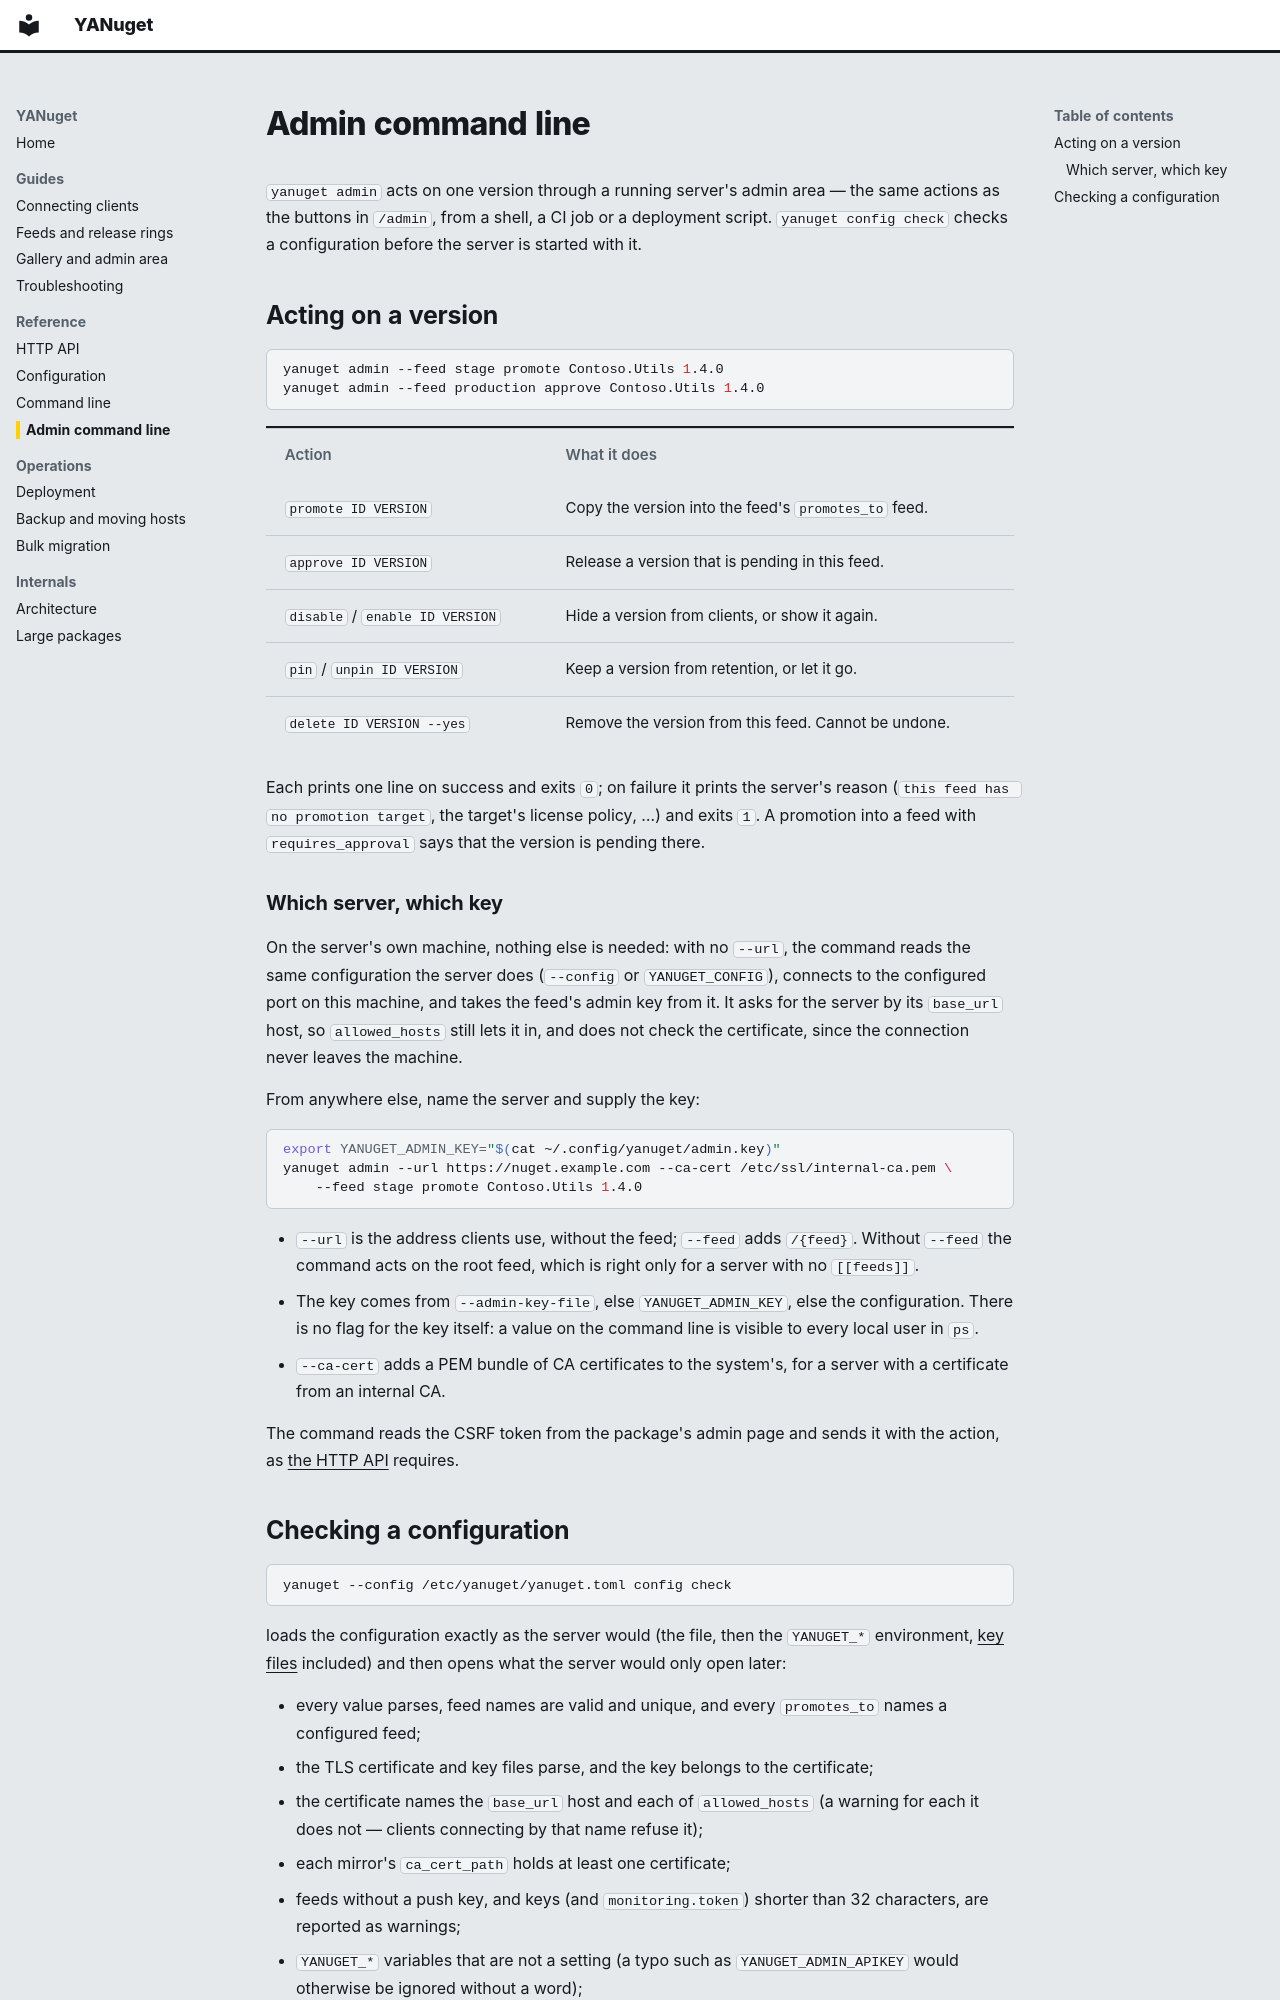

repository: thoscut/YANuget · page: admin-cli/index.html · generator: mkdocs

# Admin command line

`yanuget admin` acts on one version through a running server's admin area —
the same actions as the buttons in `/admin`, from a shell, a CI job or a
deployment script. `yanuget config check` checks a configuration before the
server is started with it.

## Acting on a version

```bash
yanuget admin --feed stage promote Contoso.Utils 1.4.0
yanuget admin --feed production approve Contoso.Utils 1.4.0
```

| Action | What it does |
| --- | --- |
| `promote ID VERSION` | Copy the version into the feed's `promotes_to` feed. |
| `approve ID VERSION` | Release a version that is pending in this feed. |
| `disable` / `enable ID VERSION` | Hide a version from clients, or show it again. |
| `pin` / `unpin ID VERSION` | Keep a version from retention, or let it go. |
| `delete ID VERSION --yes` | Remove the version from this feed. Cannot be undone. |

Each prints one line on success and exits `0`; on failure it prints the
server's reason (`this feed has no promotion target`, the target's license
policy, …) and exits `1`. A promotion into a feed with `requires_approval`
says that the version is pending there.

### Which server, which key

On the server's own machine, nothing else is needed: with no `--url`, the
command reads the same configuration the server does (`--config` or
`YANUGET_CONFIG`), connects to the configured port on this machine, and takes
the feed's admin key from it. It asks for the server by its `base_url` host,
so `allowed_hosts` still lets it in, and does not check the certificate,
since the connection never leaves the machine.

From anywhere else, name the server and supply the key:

```bash
export YANUGET_ADMIN_KEY="$(cat ~/.config/yanuget/admin.key)"
yanuget admin --url https://nuget.example.com --ca-cert /etc/ssl/internal-ca.pem \
    --feed stage promote Contoso.Utils 1.4.0
```

- `--url` is the address clients use, without the feed; `--feed` adds
  `/{feed}`. Without `--feed` the command acts on the root feed, which is right
  only for a server with no `[[feeds]]`.
- The key comes from `--admin-key-file`, else `YANUGET_ADMIN_KEY`, else the
  configuration. There is no flag for the key itself: a value on the command
  line is visible to every local user in `ps`.
- `--ca-cert` adds a PEM bundle of CA certificates to the system's, for a
  server with a certificate from an internal CA.

The command reads the CSRF token from the package's admin page and sends it
with the action, as [the HTTP API](api.md#csrf) requires.
